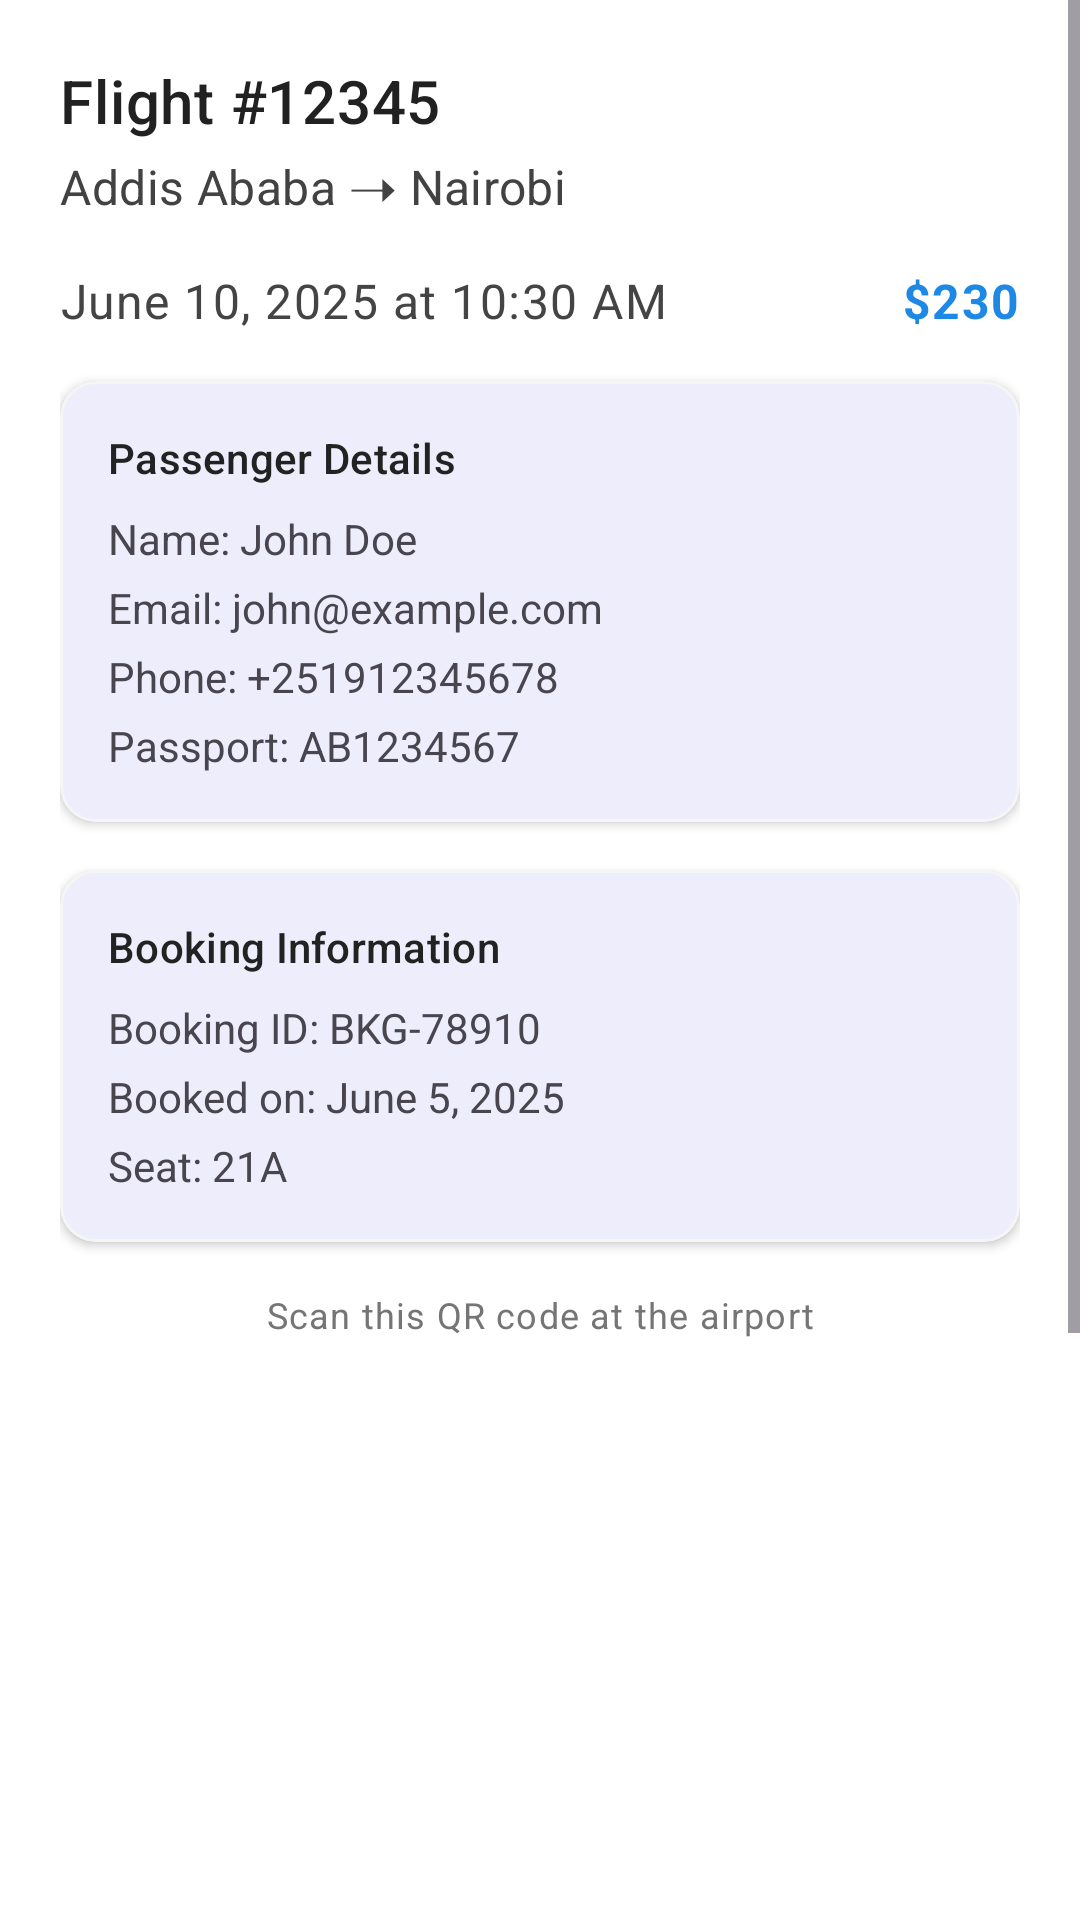

Reconstruct the res/layout file that produces this screen, plus the resources it refers to.
<!-- AndroidManifest.xml: application theme Theme.FlyEasy -->
<!-- res/layout/fragment_ticket.xml -->
<?xml version="1.0" encoding="utf-8"?>
<ScrollView xmlns:android="http://schemas.android.com/apk/res/android"
    xmlns:app="http://schemas.android.com/apk/res-auto"
    android:layout_width="match_parent"
    android:layout_height="match_parent"
    android:background="@android:color/white"
    android:fillViewport="true"
    android:paddingBottom="80dp">

    <LinearLayout
        android:id="@+id/ticketCard"
        android:layout_width="match_parent"
        android:layout_height="wrap_content"
        android:orientation="vertical"
        android:padding="20dp"
        android:paddingBottom="100dp"
        android:background="@android:color/white">

        
        <TextView
            android:id="@+id/flightInfo"
            android:layout_width="match_parent"
            android:layout_height="wrap_content"
            android:text="Flight #12345"
            android:textAppearance="@style/TextAppearance.MaterialComponents.Headline6"
            android:textColor="#212121"
            android:layout_marginBottom="4dp" />

        <TextView
            android:id="@+id/fromTo"
            android:layout_width="match_parent"
            android:layout_height="wrap_content"
            android:text="Addis Ababa ➝ Nairobi"
            android:textAppearance="@style/TextAppearance.MaterialComponents.Subtitle1"
            android:textColor="#424242"
            android:layout_marginBottom="16dp" />

        
        <LinearLayout
            android:layout_width="match_parent"
            android:layout_height="wrap_content"
            android:orientation="horizontal"
            android:layout_marginBottom="16dp">

            <TextView
                android:id="@+id/dateTime"
                android:layout_width="0dp"
                android:layout_height="wrap_content"
                android:layout_weight="1"
                android:text="June 10, 2025 at 10:30 AM"
                android:textAppearance="@style/TextAppearance.MaterialComponents.Body1"
                android:textColor="#444" />

            <TextView
                android:id="@+id/priceText"
                android:layout_width="wrap_content"
                android:layout_height="wrap_content"
                android:text="$230"
                android:textStyle="bold"
                android:textAppearance="@style/TextAppearance.MaterialComponents.Body1"
                android:textColor="#1E88E5" />
        </LinearLayout>

        
        <com.google.android.material.card.MaterialCardView
            android:layout_width="match_parent"
            android:layout_height="wrap_content"
            android:layout_marginBottom="16dp"
            app:cardElevation="2dp"
            app:strokeColor="@color/light_gray"
            app:cardCornerRadius="12dp">

            <LinearLayout
                android:layout_width="match_parent"
                android:layout_height="wrap_content"
                android:orientation="vertical"
                android:padding="16dp">

                <TextView
                    android:text="Passenger Details"
                    android:textAppearance="@style/TextAppearance.MaterialComponents.Subtitle2"
                    android:layout_width="match_parent"
                    android:layout_height="wrap_content"
                    android:layout_marginBottom="8dp"
                    android:textColor="#222" />

                <TextView
                    android:id="@+id/passengerName"
                    android:layout_width="match_parent"
                    android:layout_height="wrap_content"
                    android:text="Name: John Doe"
                    android:layout_marginBottom="4dp" />

                <TextView
                    android:id="@+id/emailText"
                    android:layout_width="match_parent"
                    android:layout_height="wrap_content"
                    android:text="Email: john@example.com"
                    android:layout_marginBottom="4dp" />

                <TextView
                    android:id="@+id/phoneText"
                    android:layout_width="match_parent"
                    android:layout_height="wrap_content"
                    android:text="Phone: +251912345678"
                    android:layout_marginBottom="4dp" />

                <TextView
                    android:id="@+id/passportText"
                    android:layout_width="match_parent"
                    android:layout_height="wrap_content"
                    android:text="Passport: AB1234567" />
            </LinearLayout>
        </com.google.android.material.card.MaterialCardView>

        
        <com.google.android.material.card.MaterialCardView
            android:layout_width="match_parent"
            android:layout_height="wrap_content"
            android:layout_marginBottom="16dp"
            app:cardElevation="2dp"
            app:strokeColor="@color/light_gray"
            app:cardCornerRadius="12dp">

            <LinearLayout
                android:layout_width="match_parent"
                android:layout_height="wrap_content"
                android:orientation="vertical"
                android:padding="16dp">

                <TextView
                    android:text="Booking Information"
                    android:textAppearance="@style/TextAppearance.MaterialComponents.Subtitle2"
                    android:layout_width="match_parent"
                    android:layout_height="wrap_content"
                    android:layout_marginBottom="8dp"
                    android:textColor="#222" />

                <TextView
                    android:id="@+id/bookingId"
                    android:layout_width="match_parent"
                    android:layout_height="wrap_content"
                    android:text="Booking ID: BKG-78910"
                    android:layout_marginBottom="4dp" />

                <TextView
                    android:id="@+id/bookingDateText"
                    android:layout_width="match_parent"
                    android:layout_height="wrap_content"
                    android:text="Booked on: June 5, 2025"
                    android:layout_marginBottom="4dp" />

                <TextView
                    android:id="@+id/seatNumber"
                    android:layout_width="match_parent"
                    android:layout_height="wrap_content"
                    android:text="Seat: 21A" />
            </LinearLayout>
        </com.google.android.material.card.MaterialCardView>

        
        <TextView
            android:layout_width="match_parent"
            android:layout_height="wrap_content"
            android:text="Scan this QR code at the airport"
            android:textAppearance="@style/TextAppearance.MaterialComponents.Caption"
            android:textColor="#757575"
            android:gravity="center"
            android:layout_marginBottom="8dp" />

        <ImageView
            android:id="@+id/qrCodeImage"
            android:layout_width="200dp"
            android:layout_height="200dp"
            android:layout_gravity="center"
            android:contentDescription="QR Code"
            android:layout_marginBottom="16dp" />

        
        <com.google.android.material.button.MaterialButton
            android:id="@+id/downloadPdfBtn"
            style="@style/Widget.MaterialComponents.Button.OutlinedButton"
            android:layout_width="match_parent"
            android:layout_height="wrap_content"
            android:layout_marginTop="8dp"
            android:icon="@drawable/lc_download"
            android:iconTint="@color/black"
            android:text="Download as PDF"
            android:textColor="@color/black"
            app:cornerRadius="12dp" />

        <com.google.android.material.button.MaterialButton
            android:id="@+id/shareTicketBtn"
            android:layout_width="match_parent"
            android:layout_height="wrap_content"
            android:layout_marginTop="12dp"
            android:icon="@drawable/ic_share"
            android:iconTint="@android:color/white"
            android:text="Share Ticket"
            android:textColor="@android:color/white"
            app:backgroundTint="@color/medium_gray"
            app:cornerRadius="12dp" />
    </LinearLayout>
</ScrollView>
<!-- resources referenced by this layout -->
<resources>
  <color name="black">#FF000000</color>
  <color name="light_gray">#F5F5F5</color>
  <color name="medium_gray">#9E9E9E</color>
  <!-- drawable ic_share (drawable) -->
  <vector xmlns:android="http://schemas.android.com/apk/res/android" android:height="24dp" android:tint="#0D0B0B" android:viewportHeight="24" android:viewportWidth="24" android:width="24dp">
        
      <path android:fillColor="@android:color/white" android:pathData="M18,16.08c-0.76,0 -1.44,0.3 -1.96,0.77L8.91,12.7c0.05,-0.23 0.09,-0.46 0.09,-0.7s-0.04,-0.47 -0.09,-0.7l7.05,-4.11c0.54,0.5 1.25,0.81 2.04,0.81 1.66,0 3,-1.34 3,-3s-1.34,-3 -3,-3 -3,1.34 -3,3c0,0.24 0.04,0.47 0.09,0.7L8.04,9.81C7.5,9.31 6.79,9 6,9c-1.66,0 -3,1.34 -3,3s1.34,3 3,3c0.79,0 1.5,-0.31 2.04,-0.81l7.12,4.16c-0.05,0.21 -0.08,0.43 -0.08,0.65 0,1.61 1.31,2.92 2.92,2.92 1.61,0 2.92,-1.31 2.92,-2.92s-1.31,-2.92 -2.92,-2.92z"/>
      
  </vector>
  <style name="Theme.FlyEasy" parent="Base.Theme.FlyEasy" />
  <style name="Base.Theme.FlyEasy" parent="Theme.Material3.DayNight.NoActionBar">
          
          <item name="android:forceDarkAllowed" tools:targetApi="q">false</item>
  
          
          <item name="android:colorBackground">#FFFFFF</item>
          <item name="android:textColorPrimary">#000000</item>
          <item name="colorPrimary">@color/colorPrimary</item>
          <item name="colorOnPrimary">@color/colorOnPrimary</item>
          <item name="colorSecondary">@color/colorSecondary</item>
  
      </style>
  <color name="colorPrimary">#1976D2</color>
  <color name="colorOnPrimary">#FFFFFF</color>
  <color name="colorSecondary">#03DAC6</color>
</resources>
